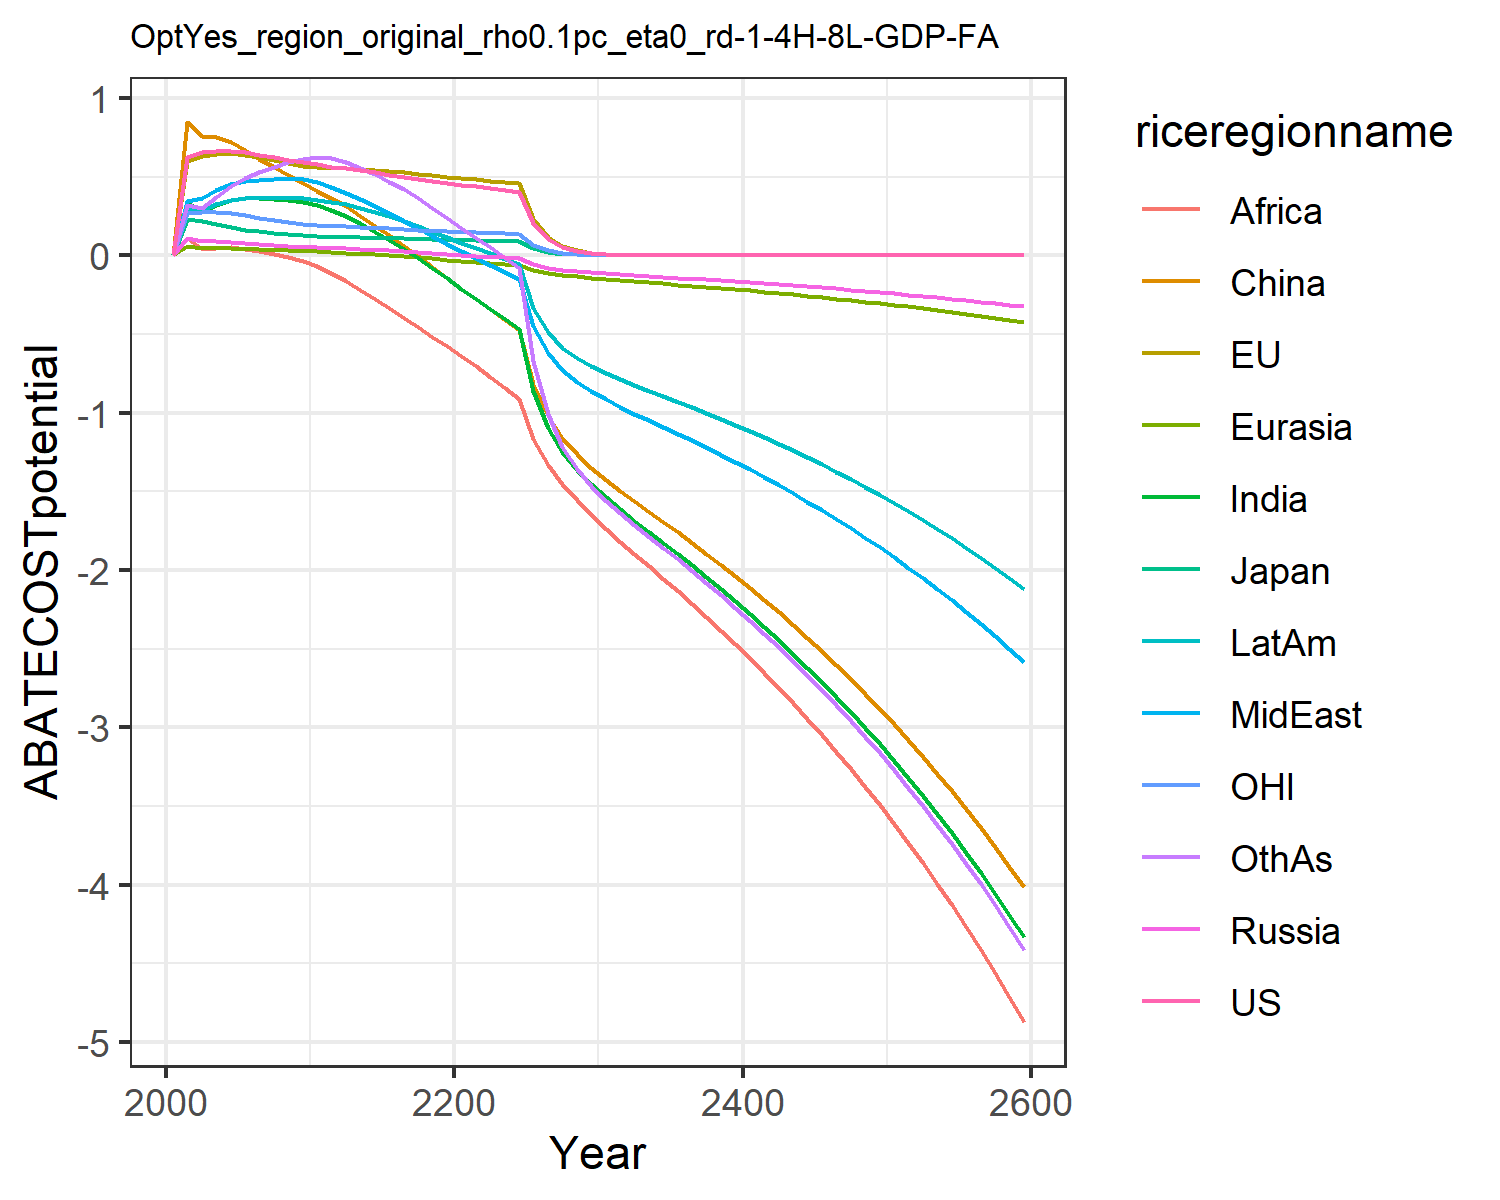

The file beside this chart, header and first rows:
0.0, 0.0, 0.0, 0.0, 0.0, 0.0, 0.0, 0.0, 0.0, 0.0, 0.0, 0.0
0.628, 0.5981, 0.2299, 0.1083, 0.05924, 0.8469, 0.3341, 0.3439, 0.1096, 0.294, 0.2693, 0.3187
0.6565, 0.6305, 0.2181, 0.09451, 0.04782, 0.7585, 0.2804, 0.3629, 0.0417, 0.2889, 0.2766, 0.3004
0.6666, 0.6443, 0.2007, 0.08937, 0.04739, 0.7495, 0.3205, 0.4132, 0.04766, 0.3252, 0.2754, 0.3725
0.6664, 0.6476, 0.1785, 0.08389, 0.04589, 0.7184, 0.352, 0.4531, 0.0504, 0.3511, 0.268, 0.4415
0.6557, 0.6394, 0.1642, 0.07817, 0.04311, 0.6687, 0.3644, 0.4727, 0.04331, 0.3633, 0.2554, 0.4926
0.6389, 0.6244, 0.154, 0.07236, 0.03971, 0.6158, 0.3641, 0.4804, 0.02872, 0.3677, 0.2407, 0.5298
0.6227, 0.6074, 0.1443, 0.06659, 0.03619, 0.5627, 0.36, 0.4851, 0.01135, 0.3691, 0.2268, 0.5633
0.6076, 0.5894, 0.1352, 0.06092, 0.03251, 0.5096, 0.3513, 0.4864, -0.01034, 0.3672, 0.2138, 0.5915
0.5937, 0.5708, 0.1266, 0.05542, 0.02878, 0.4569, 0.3385, 0.4848, -0.0366, 0.3625, 0.2016, 0.6144
0.5791, 0.5599, 0.1214, 0.05142, 0.02518, 0.4106, 0.3188, 0.4677, -0.06958, 0.3541, 0.1933, 0.6234
0.5626, 0.5556, 0.1187, 0.04822, 0.02116, 0.3667, 0.2884, 0.4327, -0.1115, 0.3397, 0.1882, 0.6165
0.5532, 0.5548, 0.1175, 0.04514, 0.01682, 0.3121, 0.2512, 0.3995, -0.1609, 0.3247, 0.1846, 0.5914
0.5407, 0.5503, 0.1154, 0.04098, 0.01142, 0.251, 0.2027, 0.3574, -0.2197, 0.3017, 0.1803, 0.5549
0.5269, 0.5437, 0.113, 0.03644, 0.005791, 0.1896, 0.1517, 0.3133, -0.2778, 0.2759, 0.1756, 0.5145
0.513, 0.5359, 0.1104, 0.03159, -9.274653219731172e-5, 0.127, 0.09781, 0.2677, -0.3362, 0.2476, 0.171, 0.4694
0.4993, 0.5274, 0.1079, 0.02643, -0.006244, 0.06252, 0.0409, 0.2208, -0.3954, 0.217, 0.1664, 0.419
0.4861, 0.5186, 0.1053, 0.02099, -0.01267, -0.004005, -0.01895, 0.1729, -0.4555, 0.1845, 0.1619, 0.3635
0.4735, 0.5095, 0.1028, 0.01525, -0.01938, -0.07271, -0.08157, 0.1241, -0.5165, 0.1501, 0.1577, 0.3032
0.4615, 0.5003, 0.1004, 0.009228, -0.02635, -0.1437, -0.1468, 0.07455, -0.5783, 0.1141, 0.1536, 0.2383
0.4497, 0.4914, 0.09814, 0.003399, -0.03314, -0.2127, -0.2118, 0.02686, -0.6403, 0.07903, 0.1497, 0.1742
0.4381, 0.4829, 0.09597, -0.002126, -0.03965, -0.2786, -0.2758, -0.01861, -0.7022, 0.04539, 0.1461, 0.1122
0.4269, 0.4746, 0.09389, -0.007633, -0.0461, -0.3436, -0.339, -0.06285, -0.7709, 0.01214, 0.1426, 0.05039
0.4162, 0.4664, 0.0919, -0.01326, -0.05268, -0.4099, -0.4039, -0.1075, -0.8407, -0.02195, 0.1393, -0.01391
0.406, 0.4583, 0.08998, -0.01899, -0.0594, -0.4774, -0.4705, -0.1527, -0.9121, -0.05703, 0.1362, -0.08094
0.2056, 0.2337, 0.04573, -0.05639, -0.0912, -0.8188, -0.8617, -0.451, -1.165, -0.332, 0.06908, -0.6712
0.1042, 0.1192, 0.02326, -0.07789, -0.1106, -1.024, -1.095, -0.6222, -1.331, -0.4891, 0.03509, -1.008
0.05285, 0.06081, 0.01183, -0.09145, -0.1239, -1.161, -1.249, -0.7299, -1.455, -0.5867, 0.01782, -1.217
0.02679, 0.03099, 0.006016, -0.101, -0.1341, -1.264, -1.362, -0.8052, -1.557, -0.6539, 0.009048, -1.359
0.01358, 0.01578, 0.003057, -0.1085, -0.1427, -1.35, -1.455, -0.8644, -1.649, -0.7057, 0.004592, -1.467
0.006866, 0.008013, 0.00155, -0.115, -0.1506, -1.428, -1.538, -0.9161, -1.736, -0.7499, 0.002325, -1.559
0.003465, 0.004057, 0.0007832, -0.1209, -0.158, -1.498, -1.615, -0.9629, -1.819, -0.7889, 0.001174, -1.641
0.001748, 0.002052, 0.0003955, -0.1263, -0.1649, -1.564, -1.686, -1.006, -1.898, -0.8246, 0.0005923, -1.715
0.0008813, 0.001037, 0.0001996, -0.1316, -0.1717, -1.629, -1.757, -1.048, -1.976, -0.8594, 0.0002987, -1.788
0.0004443, 0.0005238, 0.0001007, -0.1369, -0.1786, -1.694, -1.827, -1.09, -2.055, -0.8941, 0.0001506, -1.86
0.000224, 0.0002645, 5.0823055910839216e-5, -0.1422, -0.1856, -1.76, -1.898, -1.133, -2.134, -0.9291, 7.591968197264226e-5, -1.933
0.0001129, 0.0001335, 2.5636744268022466e-5, -0.1477, -0.1927, -1.828, -1.971, -1.176, -2.216, -0.9647, 3.826928800737462e-5, -2.007
5.690834214637692e-5, 6.740238467470285e-5, 1.2930742080230996e-5, -0.1533, -0.1999, -1.897, -2.045, -1.221, -2.299, -1.001, 1.9289553628291524e-5, -2.083
2.8685540213359035e-5, 3.4016115530676566e-5, 6.521561404575512e-6, -0.1589, -0.2074, -1.967, -2.121, -1.266, -2.385, -1.038, 9.722475085484698e-6, -2.16
1.4459327979245254e-5, 1.7164424326113773e-5, 3.288917019658001e-6, -0.1648, -0.215, -2.039, -2.199, -1.313, -2.473, -1.076, 4.900250352575507e-6, -2.24
7.288397972551009e-6, 8.659968006623116e-6, 1.6585598525140475e-6, -0.1708, -0.2228, -2.114, -2.279, -1.36, -2.562, -1.116, 2.469725429784142e-6, -2.321
3.67379738164552e-6, 4.368696288347441e-6, 8.363516502009168e-7, -0.1769, -0.2308, -2.19, -2.361, -1.409, -2.655, -1.156, 1.2447133760040286e-6, -2.405
1.8518141327723499e-6, 2.2036415600944204e-6, 4.21723893774655e-7, -0.1833, -0.2391, -2.268, -2.446, -1.46, -2.75, -1.197, 6.273084206973123e-7, -2.491
9.334230600743376e-7, 1.1114450601788322e-6, 2.126428077604488e-7, -0.1898, -0.2476, -2.348, -2.533, -1.511, -2.847, -1.24, 3.1614373458426476e-7, -2.579
4.704986211010648e-7, 5.605273633853164e-7, 1.0721554599562262e-7, -0.1964, -0.2563, -2.431, -2.622, -1.565, -2.947, -1.283, 1.5932362038318066e-7, -2.67
2.3715738948508666e-7, 2.82664220566134e-7, 5.405683536315836e-8, -0.2033, -0.2653, -2.516, -2.714, -1.62, -3.051, -1.328, 8.0291254972059e-8, -2.764
1.1954000149296296e-7, 1.4253225377950265e-7, 2.725400725396808e-8, -0.2104, -0.2745, -2.604, -2.808, -1.676, -3.157, -1.374, 4.0462168361475184e-8, -2.86
6.025429251563246e-8, 7.186650965037216e-8, 1.374035703592685e-8, -0.2177, -0.284, -2.694, -2.905, -1.734, -3.266, -1.422, 2.0390280589395236e-8, -2.959
3.037111600282273e-8, 3.623377428948894e-8, 6.9271484484044e-9, -0.2252, -0.2938, -2.787, -3.006, -1.794, -3.379, -1.471, 1.0275209752635312e-8, -3.061
1.5308458225152443e-8, 1.8267390719639605e-8, 3.492212414157233e-9, -0.2329, -0.3039, -2.883, -3.109, -1.855, -3.495, -1.522, 5.177879345114817e-9, -3.166
7.716139108523702e-9, 9.209106021149952e-9, 1.7605050657078335e-9, -0.2409, -0.3143, -2.981, -3.215, -1.919, -3.614, -1.574, 2.6091988261215093e-9, -3.274
3.8892558204945e-9, 4.642354907488072e-9, 8.874933489155546e-10, -0.2491, -0.325, -3.083, -3.325, -1.984, -3.738, -1.627, 1.3147909695440824e-9, -3.386
1.9603374379523235e-9, 2.340134632493556e-9, 4.473884955331775e-10, -0.2576, -0.336, -3.188, -3.438, -2.052, -3.865, -1.683, 6.625227596935191e-10, -3.501
9.880821025509485e-10, 1.1795777107649573e-9, 2.2552620934612318e-10, -0.2663, -0.3474, -3.296, -3.554, -2.121, -3.996, -1.74, 3.3384101688084806e-10, -3.619
4.980272822702787e-10, 5.945616698533643e-10, 1.1368477606318129e-10, -0.2753, -0.3591, -3.407, -3.674, -2.193, -4.13, -1.798, 1.6821845099698597e-10, -3.742
2.510216486452762e-10, 2.9967684814432584e-10, 5.730614819562194e-11, -0.2846, -0.3712, -3.522, -3.798, -2.267, -4.27, -1.859, 8.476232012060633e-11, -3.868
1.265223385682391e-10, 1.5104160479498607e-10, 2.888645441607759e-11, -0.2941, -0.3837, -3.64, -3.926, -2.343, -4.413, -1.921, 4.270979925423427e-11, -3.998
6.377071527641316e-11, 7.612515270337987e-11, 1.4560685743658943e-11, -0.304, -0.3966, -3.762, -4.057, -2.421, -4.561, -1.986, 2.152028002582702e-11, -4.132
3.214204246021817e-11, 3.836621209485861e-11, 7.339465109086158e-12, -0.3142, -0.4099, -3.888, -4.193, -2.503, -4.714, -2.052, 1.0843367913407954e-11, -4.27
1.6200328490649927e-11, 1.933569184607963e-11, 3.699494385639471e-12, -0.3247, -0.4236, -4.018, -4.333, -2.586, -4.872, -2.121, 5.463570340196442e-12, -4.413
